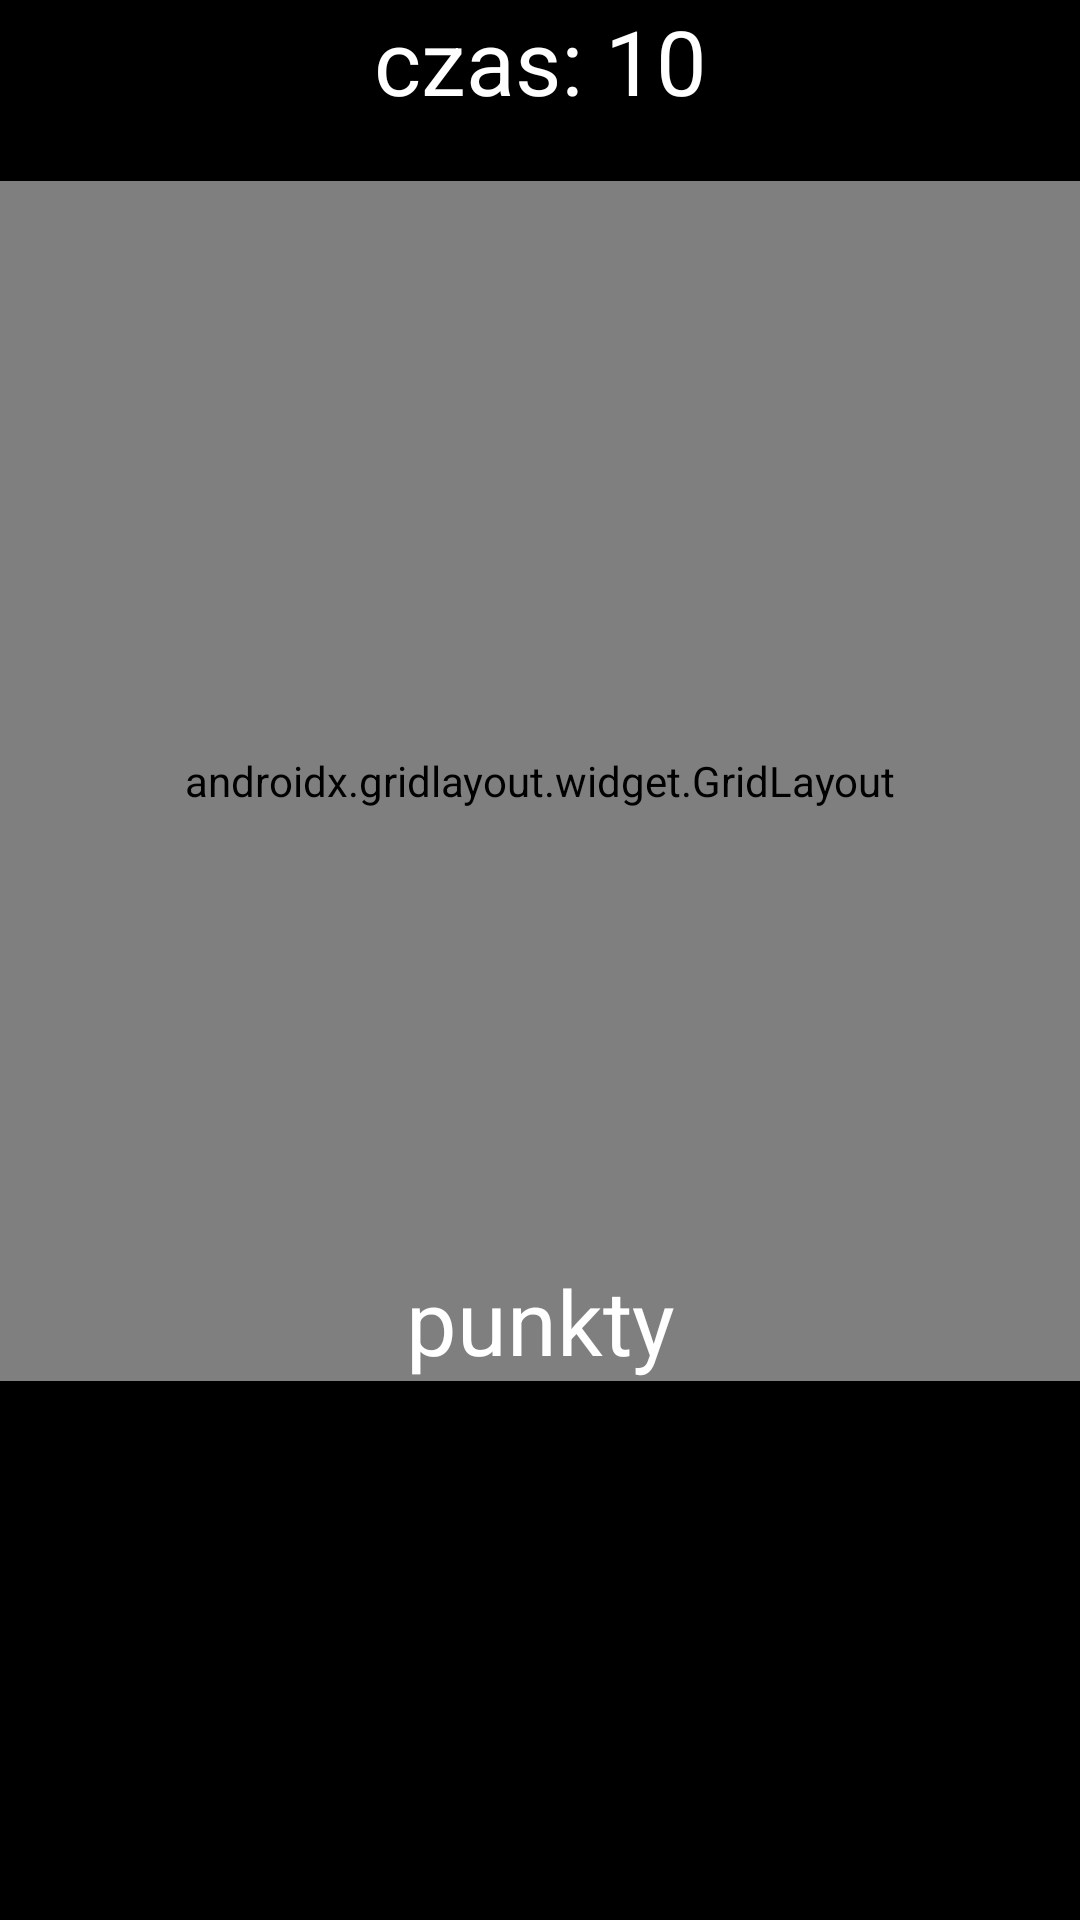

The Android layout XML behind this screen, and the referenced resources:
<!-- AndroidManifest.xml: application theme Theme.TimingTimingTiming -->
<!-- res/layout/activity_main2.xml -->
<?xml version="1.0" encoding="utf-8"?>
<androidx.constraintlayout.widget.ConstraintLayout xmlns:android="http://schemas.android.com/apk/res/android"
    xmlns:app="http://schemas.android.com/apk/res-auto"
    xmlns:tools="http://schemas.android.com/tools"
    android:layout_width="match_parent"
    android:layout_height="match_parent"
    tools:context=".MainActivity2"
    android:background="@color/black">

    <TextView
        android:id="@+id/time1TextView"
        android:layout_width="wrap_content"
        android:layout_height="wrap_content"
        android:text="czas: 10"
        app:layout_constraintStart_toStartOf="parent"
        app:layout_constraintEnd_toEndOf="parent"
        app:layout_constraintTop_toTopOf="parent"
        android:textColor="@color/white"
        android:textSize="30sp" />

    <androidx.gridlayout.widget.GridLayout
        android:id="@+id/grid"
        android:layout_width="match_parent"
        android:layout_height="400dp"
        android:layout_marginTop="20dp"
        app:layout_constraintStart_toStartOf="parent"
        app:layout_constraintEnd_toEndOf="parent"
        app:layout_constraintBottom_toBottomOf="@+id/pointsTextView"
        app:layout_constraintTop_toBottomOf="@+id/time1TextView">

        <ImageView
            android:id="@+id/imageView1"
            android:layout_width="200dp"
            android:layout_height="200dp"
            app:srcCompat="@drawable/ic_launcher_foreground" />

        <ImageView
            android:id="@+id/imageView2"
            android:layout_width="200dp"
            android:layout_height="200dp"
            app:srcCompat="@drawable/ic_launcher_foreground" />

    </androidx.gridlayout.widget.GridLayout>

    <TextView
        android:id="@+id/pointsTextView"
        android:layout_width="wrap_content"
        android:layout_height="wrap_content"
        android:text="punkty"
        app:layout_constraintStart_toStartOf="parent"
        app:layout_constraintEnd_toEndOf="parent"
        app:layout_constraintBottom_toBottomOf="@+id/grid"
        android:textColor="@color/white"
        android:textSize="30sp"/>

</androidx.constraintlayout.widget.ConstraintLayout>
<!-- resources referenced by this layout -->
<resources>
  <color name="black">#FF000000</color>
  <color name="white">#FFFFFFFF</color>
  <style name="Theme.TimingTimingTiming" parent="Theme.MaterialComponents.DayNight.DarkActionBar">
          
          <item name="colorPrimary">@color/purple_500</item>
          <item name="colorPrimaryVariant">@color/purple_700</item>
          <item name="colorOnPrimary">@color/white</item>
          
          <item name="colorSecondary">@color/teal_200</item>
          <item name="colorSecondaryVariant">@color/teal_700</item>
          <item name="colorOnSecondary">@color/black</item>
          
          <item name="android:statusBarColor" tools:targetApi="l">?attr/colorPrimaryVariant</item>
          
      </style>
  <color name="purple_500">#FF6200EE</color>
  <color name="purple_700">#FF3700B3</color>
  <color name="teal_200">#FF03DAC5</color>
  <color name="teal_700">#FF018786</color>
</resources>
